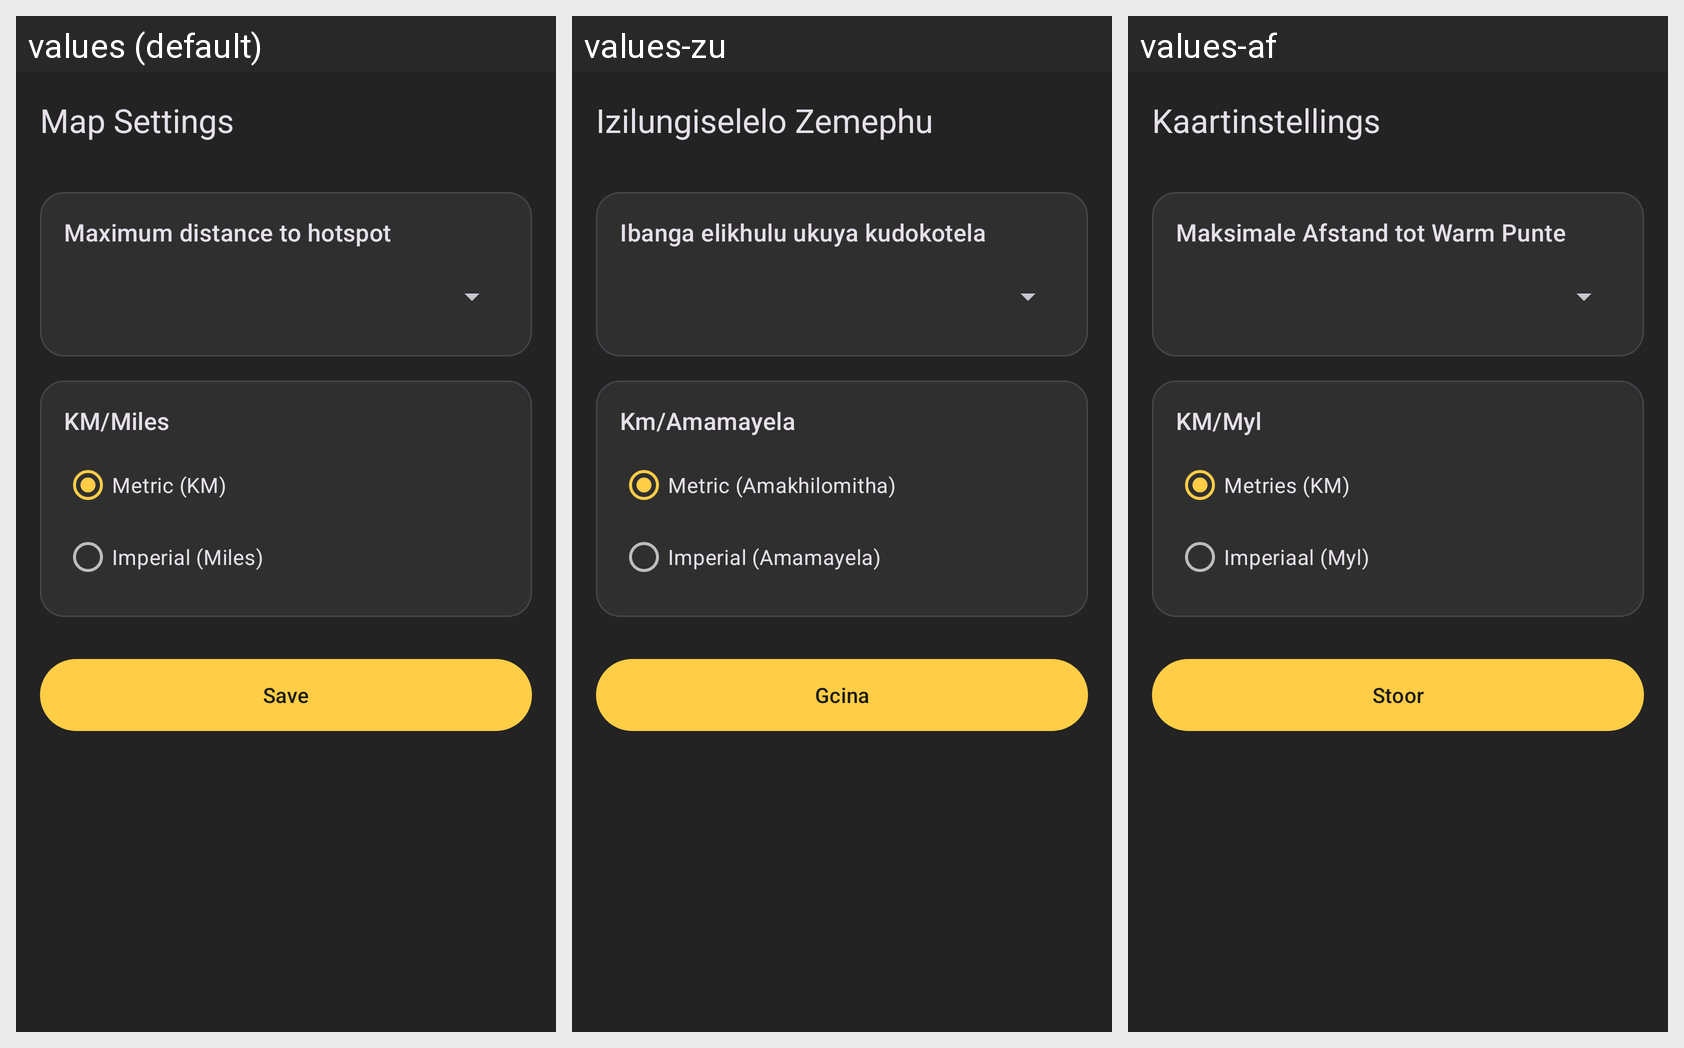

The Android screen above is rendered under several locales of the same app. Produce the string resources it draws, with the default and per-locale values.
Android screen res/layout/activity_map_settings.xml rendered under 3 locales, left to right: values (default), values-zu, values-af. Device: Nexus 5 (rendered at 1080×1920; each locale shown at half size, 540×960, under a caption strip naming it); theme Theme.CarSpotter.
Strings drawn on this screen, with the default value and each locale's value (text and hints the layout hard-codes, and strings that could not be matched under every locale, appear in the picture but are not listed):

map_settings
  values: Map Settings
  values-zu: Izilungiselelo Zemephu
  values-af: Kaartinstellings

maximum_distance_to_hotspot
  values: Maximum distance to hotspot
  values-zu: Ibanga elikhulu ukuya kudokotela
  values-af: Maksimale Afstand tot Warm Punte

km_miles1
  values: KM/Miles
  values-zu: Km/Amamayela
  values-af: KM/Myl

metric_km
  values: Metric (KM)
  values-zu: Metric (Amakhilomitha)
  values-af: Metries (KM)

imperial_miles
  values: Imperial (Miles)
  values-zu: Imperial (Amamayela)
  values-af: Imperiaal (Myl)

save
  values: Save
  values-zu: Gcina
  values-af: Stoor
